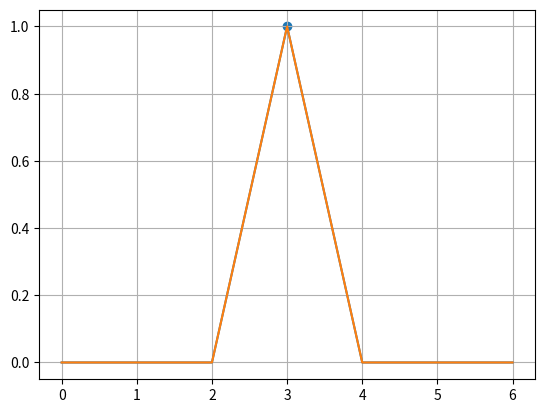

This chart was generated by the following Python code:
import scipy.signal as sig
import matplotlib.pyplot as plt
import numpy as np
plt.rcParams["figure.dpi"] = 300

len_i = 7
ppo = 6
i_index = int(len_i // 2)

FS = 48000
x_old = np.array(np.arange(0, FS/2, FS/2/len_i))
fn_old = (x_old[i_index] * 2**(-1/2/ppo), x_old[i_index] * 2**(1/2/ppo))
sos_old = sig.butter(8, fn_old, btype="bandpass", output="sos", fs=FS)
freqs_old = np.abs(sig.sosfreqz(sos_old, x_old, fs=FS))


Wn = (i_index / len_i * 2**(-1/2/ppo), i_index / len_i * 2**(1/2/ppo))
sos = sig.butter(8, Wn, btype="bandpass", output="sos")
freqs = np.abs(sig.sosfreqz(sos, len_i))

plt.plot(freqs_old[1])
plt.plot(freqs[1])


plt.scatter(i_index, np.abs(freqs[1][i_index]))
plt.grid()
print(freqs_old)
print(freqs[0] / 2 / np.pi * FS, freqs[1])
